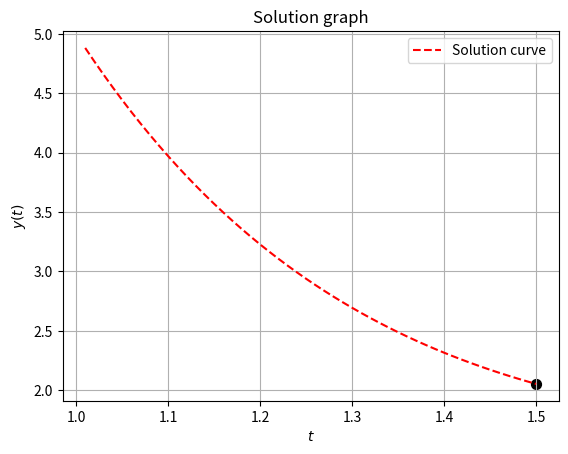

The script that saved this image:
# -*- coding: utf-8 -*-

from __future__ import division
import matplotlib.pyplot as plt
import numpy as np


class firstorder:
    """
    Implementation of the Runge Kutta 4th method, to obtain the value
    of a first order differential equation given its initial conditions.
    -->  y' = f(t, y),   y(t0) = y0

    ...

    Attributes
    ----------
    function : def
        function of the differential equation to solve def f(t, y)

    Methods
    -------
    solve(ti, yi, t, h):
        Solve the ODE using RK4 and its initial values.

    graph(*args, **kwargs):
        Solution graph of each iteration.

    graphvalues():
        Return (t, y) values of each iteration.

    Example
    -------
    >>> from RungeKutta.RK4 import firstorder
    >>> def f(t, y):
    ...     return 2 * t - 3 * y + 1
    >>> y = firstorder(f)
    >>> ti = 1
    >>> yi = 5
    >>> t = 1.5
    >>> h = 0.01
    >>> r = y.solve(ti, yi, t, h)
    >>> print("dy/dt =", r)
    >>> y.graph('r--', label = "Function y")

    """

    def __init__(self, function):
        """
        Constructor

        Parameters
        ----------
        function : Function to solve f(t, y)
        """

        self.ts = []
        self.ys = []
        self.f = function

    def solve(self, ti, yi, t, h=0.001):
        """
        Solution of the first-order ordinary differential equation

        Parameters
        ----------
        ti : Value of the initial t
        yi : Value of the initial y
        t : Value that you want to evaluate in the equation
        h : Integration step

        Return
        ------
        yi : Value of y for t desired
        """

        st = np.arange(ti, t, h)

        for _ in st:
            K1 = self.f(ti, yi)
            K2 = self.f(ti + h / 2, yi + K1 * h / 2)
            K3 = self.f(ti + h / 2, yi + K2 * h / 2)
            K4 = self.f(ti + h, yi + K3 * h)

            yi += (h / 6) * (K1 + 2 * K2 + 2 * K3 + K4)
            self.ys.append(yi)

            ti += h
            self.ts.append(ti)

        return yi

    def graph(self, *args, **kwargs):
        """
        Solution Graph with values obtained from each iteration.
        """

        if len(self.ts) == 0 or len(self.ys) == 0:
            raise ValueError('Need to solve first')

        plt.title("Solution graph")
        plt.plot(self.ts, self.ys, *args, **kwargs)
        plt.scatter(self.ts[len(self.ts) - 1], self.ys[len(self.ys) - 1],
                    facecolor='k', s=50)
        plt.xlabel("$ t $")
        plt.ylabel("$ y(t) $")
        plt.legend()
        plt.grid()
        plt.show()

    def get_vals(self):
        """
        Obtain the solution values of each iteration.
        """

        return self.ts, self.ys

    def empty_vals(self):
        """
        Clear all values of each iteration.
        """

        self.ts = []
        self.ys = []

class secondorder:
    """
    Implementation of the Runge Kutta 4th method, to obtain the value of a 2nd
    order differential equation, given its initial conditions, obtain its graph.

    Second Order ODE's in form:
    --> y'' = f(t, y, y'), y(t0) = y0, y'(t0) = u0

    It can be expressed as an initial value problem for a system of first-order
    differential equations. If  y' = u, the second-order differential equation
    becomes in the system:
    y' = u
    u' = f(t, y, u)

    ...

    Attributes
    ----------
    function1 : def
        Function that depends to t, y, u, def f(t, y, u)
    function2 : def
        Function that depends to u, def g(u)

    Methods
    -------
    def solve:
        Solve the second-order differential equation using RK4
    def graph:
        Solution Graph with values obtained from each iteration.

    Example
    -------
    y'' + ty' + y = 0, y(0) = 1, y'(0) = 2
    First leave in terms of y' = u:
        y' = u
        u' + tu + y = 0
        u' = - tu - y

    >>> from RungeKutta.RK4 import secondorder
    >>> def g(u):
    ...     return u
    >>> def f(t, y, u):
    ...     return - t * u - y
    >>> rk = secondorder(f, g)
    >>> ti = 0.0
    >>> yi = 1.0
    >>> ui = 2.0
    >>> t = 0.2
    >>> h = 0.01
    >>> y, u = rk.solve(ti, yi, ui, t, h)
    >>> print('The values of y({}) = {} and y\'({}) = {}'.format(t, y, t, u))

    """

    def __init__(self, function1, function2):
        """
        Constructor

        Parameters
        ----------
        function1 : Function that depends to t, y, u, def f(t, y, u)
        function2 : Function that depends to u, def g(u)

        """

        self.f = function1
        self.g = function2
        self.ts = []
        self.ys = []
        self.us = []

    def solve(self, ti, yi, ui, t, h=0.001):
        """
        Solution of the second-order ordinary differential equation

        Parameters
        ----------
        ti : Value of the initial t
        yi : Value of the initial y
        ui : Value of the initial y'
        t : Value that you want to evaluate in the diff system
        h : Integration step

        Returns
        -------
        yi : Value of y for the t desired
        ui : Value of y' for the t desired
        """

        st = np.arange(ti, t, h)

        for _ in st:
            m1 = self.g(ui)
            k1 = self.f(ti, yi, ui)

            m2 = self.g(ui + k1 * h / 2)
            k2 = self.f(ti + h / 2, yi + m1 * h / 2, ui + k1 * h / 2)

            m3 = self.g(ui + k2 * h / 2)
            k3 = self.f(ti + h / 2, yi + m2 * h / 2, ui + k2 * h / 2)

            m4 = self.g(ui + k3 * h)
            k4 = self.f(ti + h, yi + m3 * h, ui + k3 * h)

            yi += (h / 6) * (m1 + 2 * (m2 + m3) + m4)
            self.ys.append(yi)

            ui += (h / 6) * (k1 + 2 * (k2 + k3) + k4)
            self.us.append(ui)

            ti += h
            self.ts.append(ti)

        return yi, ui

    def graph(self, *args, **kwargs):
        """
        Solution Graph with values obtained from each iteration.
        """

        plt.title("Graph of functions")
        plt.plot(self.ts, self.ys, label="y", *args, **kwargs)
        plt.plot(self.ts, self.us, label="y'", *args, **kwargs)
        plt.legend()
        plt.grid()
        plt.xlabel("$ t $")
        plt.ylabel("$ y(t) : y'(t) $")
        plt.show()

if __name__ == "__main__":
    def f(t, y):
        return 2 * t - 3 * y + 1

    y = firstorder(f)

    ti = 1.0
    yi = 5.0
    t = 1.5
    h = 0.01
    r = y.solve(ti, yi, t, h)
    print("y({}) = {}".format(t, r))
    y.graph('r--', label="Solution curve")
